Run: headless pygame with SDL's dummy video driver; simulated clock (each Clock.tick advances the game by its frame time, no real sleeping); random seed 0; keys injected as events and as key.get_pressed() state; mouse plan: one left click at the window centre at the start of phase 2, then a move to the lower-right quarter at the start of phase 3.
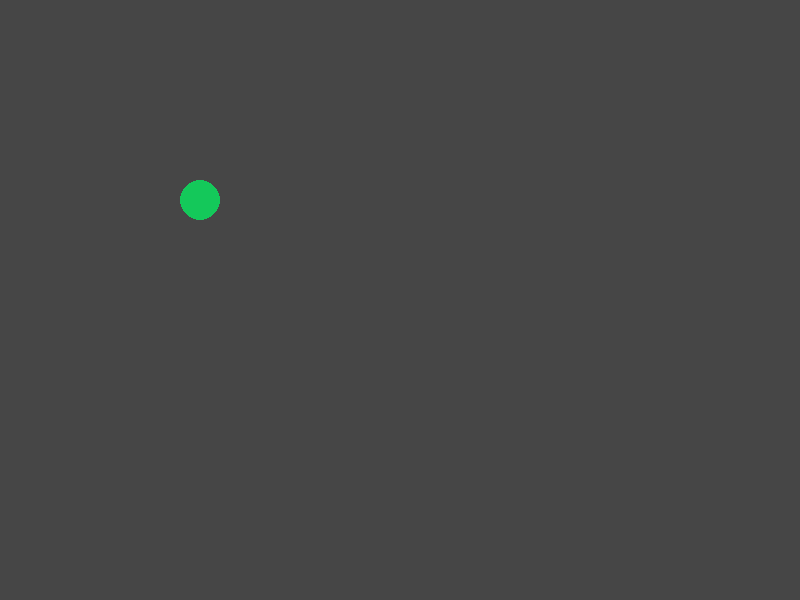
Frame 1 of 4 · flips 1–60 · no input
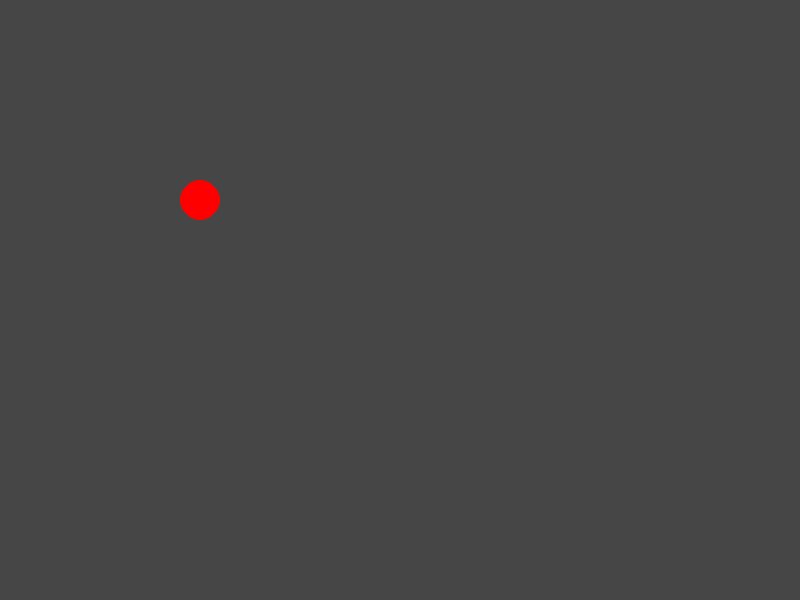
Frame 2 of 4 · flips 61–180 · clicked the window centre · tapped SPACE, RETURN · held RIGHT (→), D
Frame 3 of 4 · flips 181–300 · moved the mouse to the lower-right quarter · held DOWN (↓), S · screen unchanged from frame 2, image omitted
Frame 4 of 4 · flips 301–420 · held LEFT (←), A, UP (↑), W · screen unchanged from frame 3, image omitted

The pygame program that drew these frames:

import random

import pygame

# Constants
SCREEN_SIZE = (800, 600)
BACKGROUND_COLOR = (70, 70, 70)
FOREGROUND_COLOR = (20, 200, 90)
RED = (255, 0, 0)
RADIUS = 20
INITIAL_TIME_LIMIT = 2000

pygame.init()  # Initialises all the standard pygame modules


def distance(pos1, pos2):
    return ((pos2[0] - pos1[0]) ** 2 + (pos2[1] - pos1[1]) ** 2) ** 0.5


def random_target_center():
    x = random.randint(RADIUS, SCREEN_SIZE[0] - RADIUS)
    y = random.randint(RADIUS, SCREEN_SIZE[1] - RADIUS)
    return (x, y)


def main():
    # Set the size of the display, and get the display surface
    display = pygame.display.set_mode(SCREEN_SIZE)
    clock = pygame.time.Clock()  # Allows timekeeping
    target_center = (200, 200)  # Coords for the center of the circle
    time_limit = INITIAL_TIME_LIMIT
    time_elapsed = 0

    running = True  # Stores whether the game is running or not

    # Main game loop
    while running:
        for event in pygame.event.get():  # Loop through events
            if event.type == pygame.QUIT:
                running = False  # Game loop is no longer running
                break  # Break the for loop only
            elif event.type == pygame.MOUSEBUTTONDOWN:
                if distance(target_center, event.pos) <= RADIUS:
                    target_center = random_target_center()
                    time_elapsed = 0
        if running:
            display.fill(BACKGROUND_COLOR)

            millis = clock.tick()  # Get number of milliseconds since last call
            time_elapsed += millis
            if time_elapsed >= time_limit:
                target_color = RED
            else:
                target_color = FOREGROUND_COLOR
            pygame.draw.circle(display, target_color, target_center, RADIUS)
            pygame.display.update()
    # Unload all pygame modules
    # Makes it IDLE-friendly
    pygame.quit()


main()
